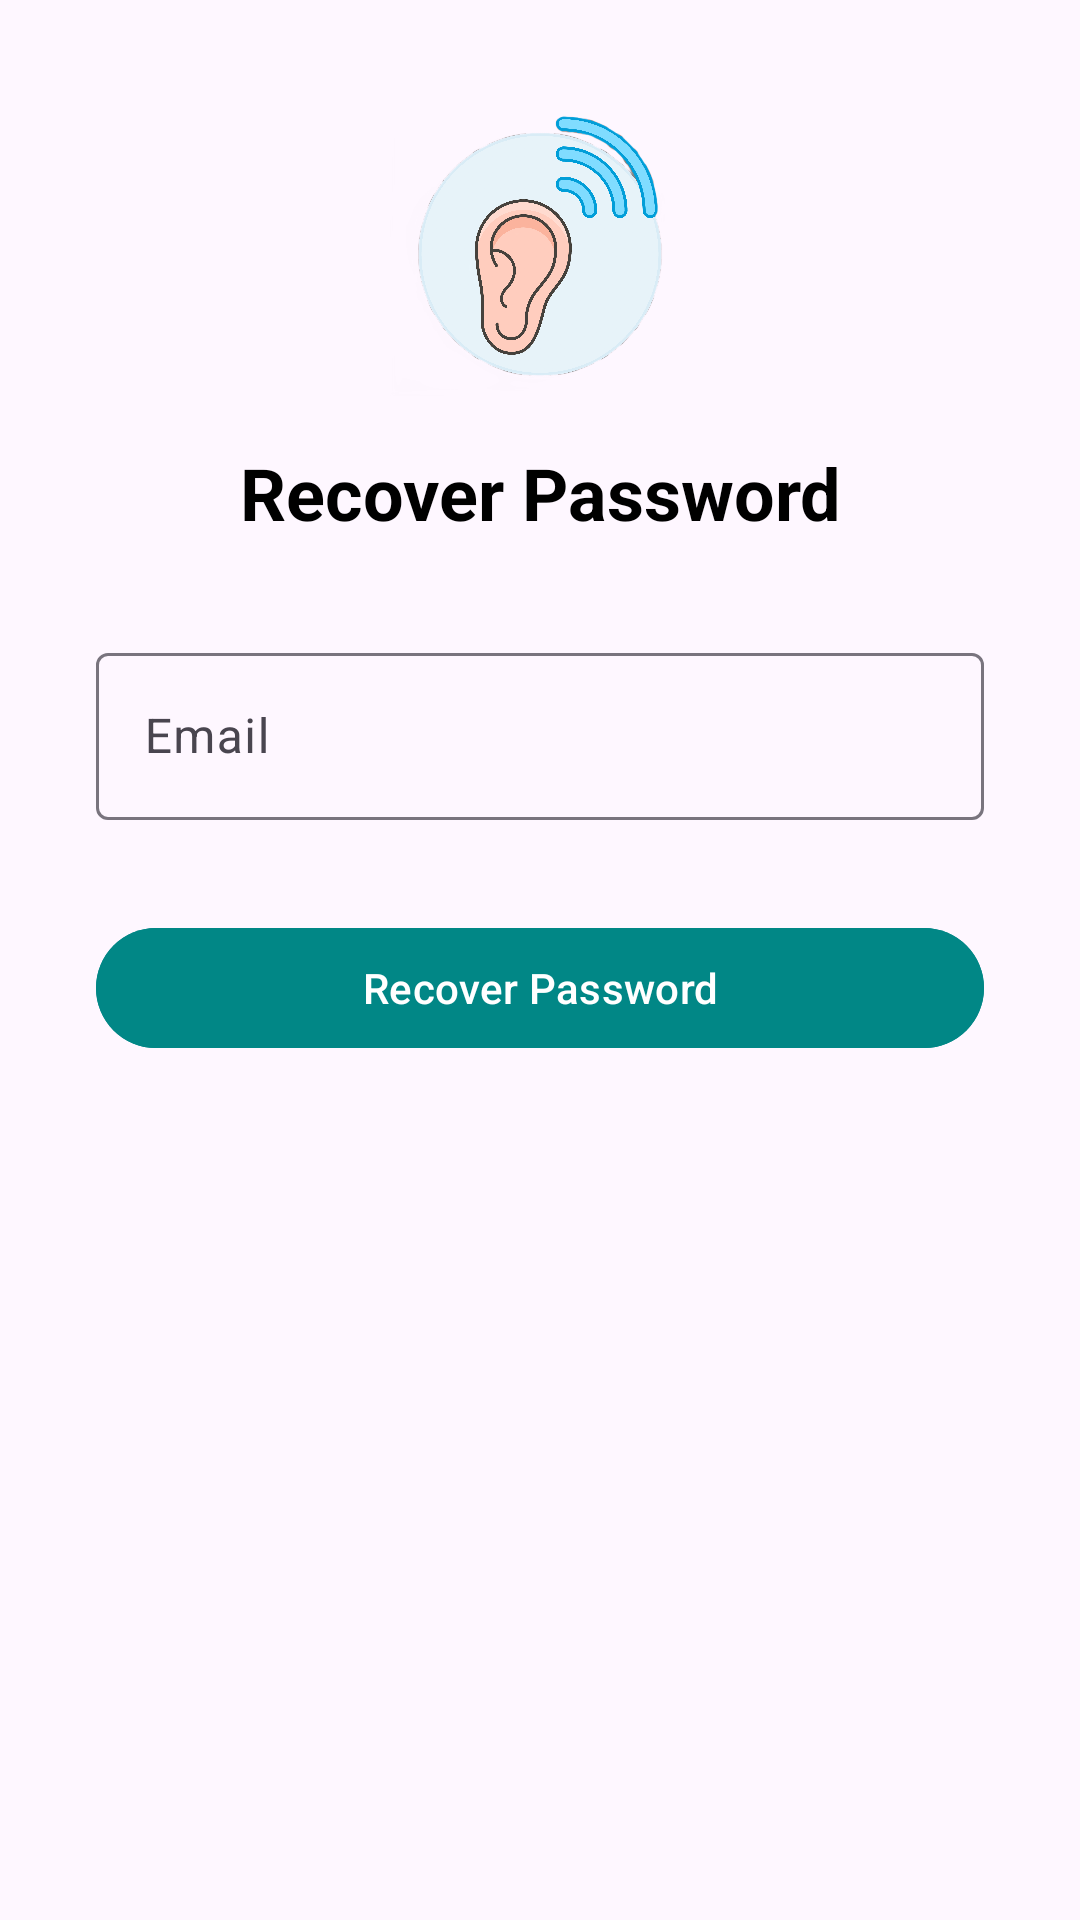

This screen was rendered from an Android layout file. Write that file and the resources it references.
<!-- AndroidManifest.xml: application theme Theme.IvnApp -->
<!-- res/layout/activity_recover_password.xml -->
<?xml version="1.0" encoding="utf-8"?>
<androidx.constraintlayout.widget.ConstraintLayout xmlns:android="http://schemas.android.com/apk/res/android"
    xmlns:app="http://schemas.android.com/apk/res-auto"
    xmlns:tools="http://schemas.android.com/tools"
    android:id="@+id/main"
    android:layout_width="match_parent"
    android:layout_height="match_parent"
    tools:context=".activity.RecoverPasswordActivity">

    <ImageView
        android:id="@+id/backButton"
        android:layout_width="40dp"
        android:layout_height="40dp"
        android:layout_marginTop="25dp"
        android:layout_marginStart="16dp"
        android:src="@drawable/ic_back_arrow"
        app:layout_constraintTop_toTopOf="parent"
        app:layout_constraintStart_toStartOf="parent" />


    <ImageView
        android:id="@+id/recover_password_logo"
        android:layout_width="100dp"
        android:layout_height="100dp"
        android:layout_marginTop="32dp"
        android:src="@drawable/logo"
        app:layout_constraintTop_toTopOf="parent"
        app:layout_constraintStart_toStartOf="parent"
        app:layout_constraintEnd_toEndOf="parent" />


    <TextView
        android:id="@+id/recover_password_title"
        android:layout_width="wrap_content"
        android:layout_height="wrap_content"
        android:text="Recover Password"
        android:textSize="24sp"
        android:textStyle="bold"
        android:textColor="@color/black"
        app:layout_constraintTop_toBottomOf="@id/recover_password_logo"
        app:layout_constraintStart_toStartOf="parent"
        app:layout_constraintEnd_toEndOf="parent"
        android:layout_marginTop="16dp"/>


    <com.google.android.material.textfield.TextInputLayout
        android:id="@+id/emailInputLayout"
        android:layout_width="0dp"
        android:layout_height="wrap_content"
        app:layout_constraintTop_toBottomOf="@id/recover_password_title"
        app:layout_constraintStart_toStartOf="parent"
        app:layout_constraintEnd_toEndOf="parent"
        android:layout_marginTop="32dp"
        android:layout_marginStart="32dp"
        android:layout_marginEnd="32dp">

        <com.google.android.material.textfield.TextInputEditText
            android:id="@+id/emailEditText"
            android:layout_width="match_parent"
            android:layout_height="wrap_content"
            android:hint="Email"
            android:inputType="textEmailAddress"
            android:textColor="@color/black"
            android:textColorHint="@color/black" />
    </com.google.android.material.textfield.TextInputLayout>


    <com.google.android.material.button.MaterialButton
        android:id="@+id/recoverPasswordButton"
        android:layout_width="0dp"
        android:layout_height="wrap_content"
        android:text="Recover Password"
        android:textAllCaps="false"
        android:layout_marginTop="32dp"
        app:layout_constraintTop_toBottomOf="@id/emailInputLayout"
        app:layout_constraintStart_toStartOf="parent"
        app:layout_constraintEnd_toEndOf="parent"
        android:layout_marginStart="32dp"
        android:layout_marginEnd="32dp"
        android:backgroundTint="@color/teal_700"
        android:textColor="@android:color/white" />

</androidx.constraintlayout.widget.ConstraintLayout>
<!-- resources referenced by this layout -->
<resources>
  <color name="black">#000000</color>
  <color name="teal_700">#018786</color>
  <!-- drawable logo: png bitmap (drawable, 684730 bytes) -->
  <style name="Theme.IvnApp" parent="Base.Theme.IvnApp" />
  <style name="Base.Theme.IvnApp" parent="Theme.Material3.DayNight.NoActionBar">
          
          
      </style>
</resources>
